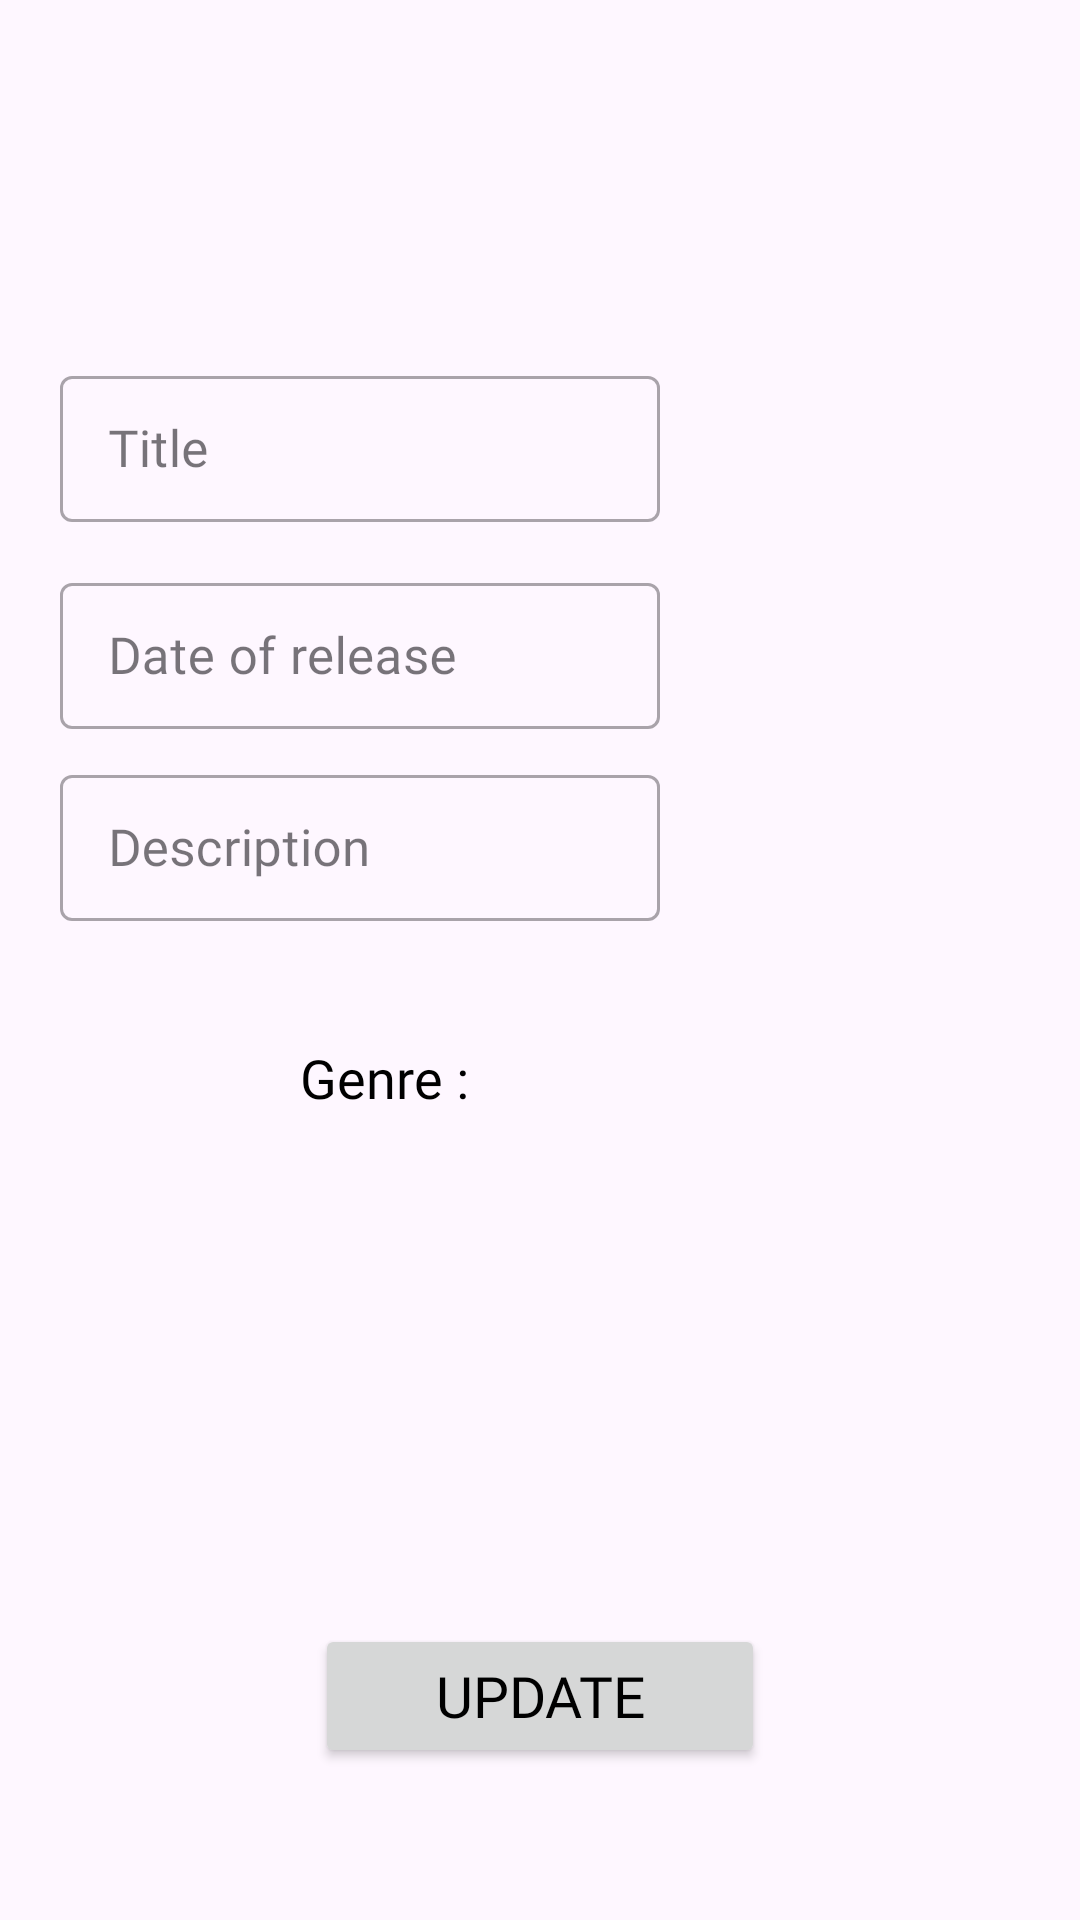

Write the Android layout XML for this screen, with the resource values it uses.
<!-- AndroidManifest.xml: application theme Base.Theme.MangaHubApp -->
<!-- res/layout/activity_update_manga.xml -->
<?xml version="1.0" encoding="utf-8"?>
<LinearLayout xmlns:android="http://schemas.android.com/apk/res/android"
    xmlns:app="http://schemas.android.com/apk/res-auto"
    xmlns:tools="http://schemas.android.com/tools"
    android:layout_width="match_parent"
    android:layout_height="match_parent"
    android:orientation="vertical"
    tools:context=".ui.activity.UpdateManga">


    <LinearLayout
        android:layout_width="match_parent"
        android:layout_height="wrap_content"
        android:layout_marginTop="100dp"
        android:orientation="horizontal">

        <LinearLayout
            android:layout_width="200dp"
            android:layout_height="wrap_content"
            android:layout_marginLeft="20dp"
            android:layout_marginTop="10dp"
            android:layout_marginRight="20dp"
            android:orientation="vertical">

            <com.google.android.material.textfield.TextInputLayout
                android:id="@+id/titleContainer"
                style="@style/Widget.MaterialComponents.TextInputLayout.OutlinedBox.Dense"
                android:layout_width="match_parent"
                android:layout_height="wrap_content"
                android:layout_marginTop="10dp"
                app:helperText=""
                app:helperTextTextColor="@color/red"
                app:layout_constraintEnd_toEndOf="parent"
                app:layout_constraintStart_toStartOf="parent"
                app:layout_constraintTop_toTopOf="parent">

                <com.google.android.material.textfield.TextInputEditText
                    android:id="@+id/titleEditText"
                    android:layout_width="match_parent"
                    android:layout_height="match_parent"
                    android:fontFamily="@font/alata"
                    android:hint="Title"
                    android:inputType="text"
                    android:lines="1"
                    android:textColor="@color/black"
                    android:textColorHint="@color/grey"
                    android:textSize="17dp" />
            </com.google.android.material.textfield.TextInputLayout>


            <com.google.android.material.textfield.TextInputLayout
                android:id="@+id/releasedContainer"
                style="@style/Widget.MaterialComponents.TextInputLayout.OutlinedBox.Dense"
                android:layout_width="match_parent"
                android:layout_height="wrap_content"
                android:layout_marginTop="15dp"
                app:helperText=""
                app:helperTextTextColor="@color/red"
                app:layout_constraintEnd_toEndOf="parent"
                app:layout_constraintStart_toStartOf="parent"
                app:layout_constraintTop_toTopOf="parent">

                <com.google.android.material.textfield.TextInputEditText
                    android:id="@+id/releasedEditText"
                    android:layout_width="match_parent"
                    android:layout_height="match_parent"
                    android:focusable="false"
                    android:fontFamily="@font/alata"
                    android:hint="Date of release"
                    android:inputType="none"
                    android:lines="1"
                    android:onClick="onDate"
                    android:singleLine="true"
                    android:textColor="@color/black"
                    android:textColorHint="@color/grey"
                    android:textSize="17dp" />
            </com.google.android.material.textfield.TextInputLayout>


            <com.google.android.material.textfield.TextInputLayout
                android:id="@+id/descriptionMangaContainer"
                style="@style/Widget.MaterialComponents.TextInputLayout.OutlinedBox.Dense"
                android:layout_width="match_parent"
                android:layout_height="wrap_content"
                android:layout_marginTop="10dp"
                app:helperText=""
                app:helperTextTextColor="@color/red"
                app:layout_constraintEnd_toEndOf="parent"
                app:layout_constraintStart_toStartOf="parent"
                app:layout_constraintTop_toTopOf="parent">

                <com.google.android.material.textfield.TextInputEditText
                    android:id="@+id/descriptionMangaEditText"
                    android:layout_width="match_parent"
                    android:layout_height="match_parent"
                    android:fontFamily="@font/alata"
                    android:hint="Description"
                    android:inputType="text"
                    android:lines="3"
                    android:maxLines="3"
                    android:textColor="@color/black"
                    android:textColorHint="@color/grey"
                    android:textSize="17dp" />
            </com.google.android.material.textfield.TextInputLayout>


        </LinearLayout>


        <ImageView
            android:id="@+id/coverManga"
            android:layout_width="150dp"
            android:layout_height="200dp"
            android:layout_gravity="center_vertical"
            android:scaleType="centerCrop"
            android:src="@drawable/image_avatar"
            android:textColor="@color/black"
            android:textColorHint="@color/grey" />


    </LinearLayout>

    <LinearLayout
        android:id="@+id/genreContainer"
        android:layout_width="wrap_content"
        android:layout_height="wrap_content"
        android:layout_gravity="center_vertical"
        android:layout_marginLeft="100dp"
        android:layout_marginTop="40dp"
        android:gravity="center_horizontal"
        android:orientation="horizontal">

        <TextView
            android:layout_width="wrap_content"
            android:layout_height="wrap_content"
            android:fontFamily="@font/alata"
            android:text="Genre : "
            android:textColor="@color/black"
            android:textSize="18dp" />

        <androidx.appcompat.widget.AppCompatSpinner
            android:id="@+id/genreSpinner"
            android:layout_width="150dp"
            android:layout_height="wrap_content"
            android:background="@color/white"
            android:backgroundTint="@color/white"
            android:dropDownWidth="wrap_content"
            android:fontFamily="@font/alata"
            android:minWidth="260dp"
            android:spinnerMode="dropdown"
            android:textColor="@color/black"
            android:textSize="18dp"
            android:tooltipText="Select genre" />

    </LinearLayout>


    <Button
        android:id="@+id/updateMangaButton"
        android:layout_width="150dp"
        android:layout_height="wrap_content"
        android:layout_gravity="center_horizontal"
        android:layout_marginTop="170dp"
        android:fontFamily="@font/alata"
        android:text="Update"
        android:textColor="@color/black"
        android:textSize="19dp" />


</LinearLayout>
<!-- resources referenced by this layout -->
<resources>
  <color name="black">#FF000000</color>
  <color name="grey">#555555</color>
  <color name="red">#EA0000</color>
  <color name="white">#FFFFFFFF</color>
  <style name="Base.Theme.MangaHubApp" parent="Theme.Material3.DayNight.NoActionBar">
          
          <item name="colorPrimary">@color/green</item>
          <item name="colorPrimaryVariant">@color/green</item>
          <item name="colorOnPrimary">#000000</item>
          
          <item name="colorSecondary">@color/green</item>
          <item name="colorSecondaryVariant">@color/black</item>
          <item name="colorOnSecondary">#000000</item>
          
          <item name="android:statusBarColor" tools:targetApi="34">?attr/colorPrimaryVariant</item>
          
      </style>
  <color name="green">#4BED28</color>
</resources>
